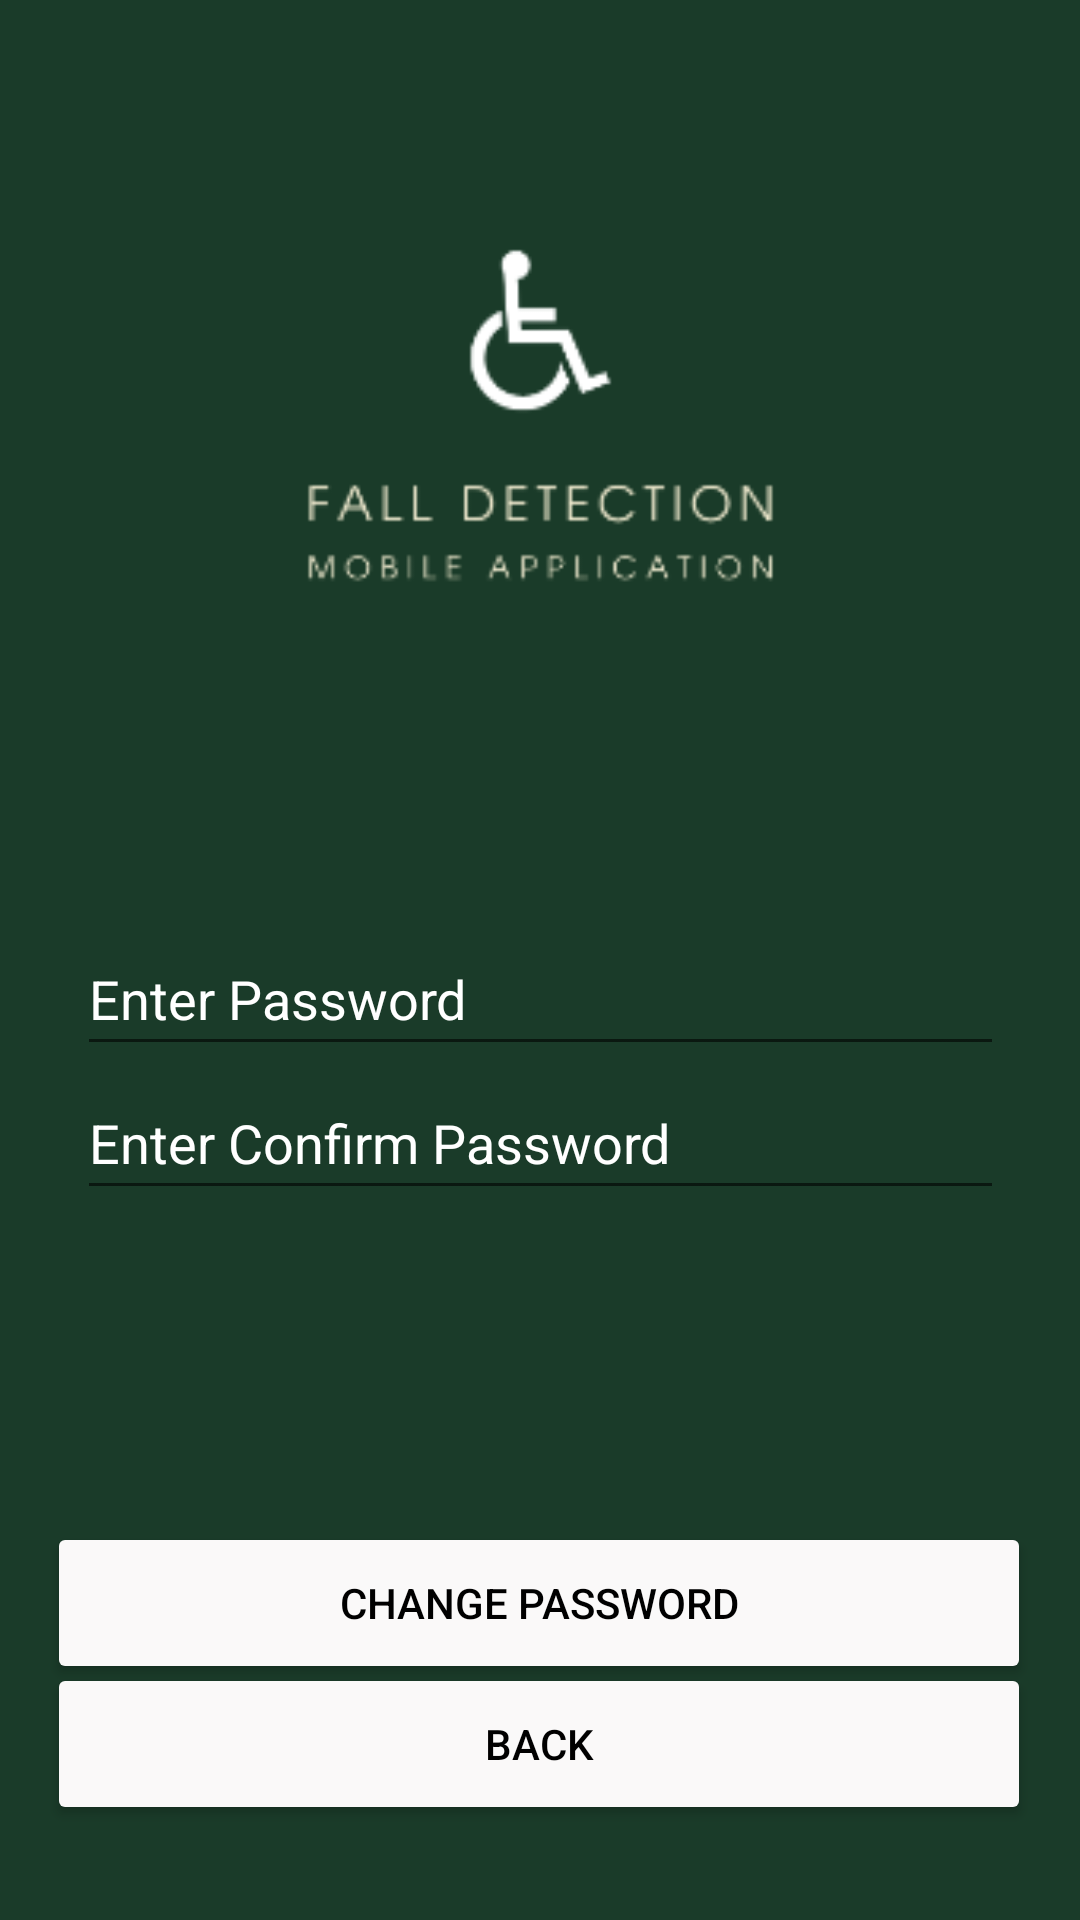

Android layout source for this screen:
<!-- AndroidManifest.xml: application theme Theme.FDMA -->
<!-- res/layout/activity_change_password.xml -->
<?xml version="1.0" encoding="utf-8"?>
<androidx.constraintlayout.widget.ConstraintLayout xmlns:android="http://schemas.android.com/apk/res/android"
    xmlns:app="http://schemas.android.com/apk/res-auto"
    xmlns:tools="http://schemas.android.com/tools"
    android:layout_width="match_parent"
    android:layout_height="match_parent"
    android:background="#1A3B29"
    tools:context=".app.Settings.ChangePassword">

    <ImageView
        android:id="@+id/imageView"
        android:layout_width="273dp"
        android:layout_height="274dp"
        app:layout_constraintBottom_toBottomOf="parent"
        app:layout_constraintEnd_toEndOf="parent"
        app:layout_constraintStart_toStartOf="parent"
        app:layout_constraintTop_toTopOf="parent"
        app:layout_constraintVertical_bias="0.0"
        app:srcCompat="@drawable/fall_detection_mobile_application_logo"/>

    <EditText
        android:id="@+id/enter_password"
        android:layout_width="309dp"
        android:layout_height="48dp"
        android:ems="10"
        android:hint="Enter Password"
        android:textColor="@color/white"
        android:textColorHint="@color/white"
        app:layout_constraintBottom_toBottomOf="parent"
        app:layout_constraintEnd_toEndOf="parent"
        app:layout_constraintStart_toStartOf="parent"
        app:layout_constraintTop_toTopOf="parent"
        app:layout_constraintVertical_bias="0.519" />

    <EditText
        android:id="@+id/enter_confirm_password"
        android:layout_width="309dp"
        android:layout_height="48dp"
        android:ems="10"
        android:hint="Enter Confirm Password"
        android:textColor="@color/white"
        android:textColorHint="@color/white"
        app:layout_constraintBottom_toBottomOf="parent"
        app:layout_constraintEnd_toEndOf="parent"
        app:layout_constraintStart_toStartOf="parent"
        app:layout_constraintTop_toTopOf="parent"
        app:layout_constraintVertical_bias="0.6" />

    <Button
        android:id="@+id/btn_change_password"
        android:layout_width="328dp"
        android:layout_height="54dp"
        android:clickable="true"
        android:text="Change Password"
        android:textColor="#000000"
        app:backgroundTint="#FAF9F9"
        app:layout_constraintBottom_toBottomOf="parent"
        app:layout_constraintEnd_toEndOf="parent"
        app:layout_constraintHorizontal_bias="0.494"
        app:layout_constraintStart_toStartOf="parent"
        app:layout_constraintTop_toTopOf="parent"
        app:layout_constraintVertical_bias="0.866" />

    <Button
        android:id="@+id/btn_change_password_back"
        android:layout_width="328dp"
        android:layout_height="54dp"
        android:clickable="true"
        android:text="@string/back"
        android:textColor="#000000"
        app:backgroundTint="#FAF9F9"
        app:layout_constraintBottom_toBottomOf="parent"
        app:layout_constraintEnd_toEndOf="parent"
        app:layout_constraintHorizontal_bias="0.493"
        app:layout_constraintStart_toStartOf="parent"
        app:layout_constraintTop_toTopOf="parent"
        app:layout_constraintVertical_bias="0.946" />

</androidx.constraintlayout.widget.ConstraintLayout>
<!-- resources referenced by this layout -->
<resources>
  <!-- drawable fall_detection_mobile_application_logo: png bitmap (drawable, 8141 bytes) -->
  <string name="back">Back</string>
  <style name="Theme.FDMA" parent="Theme.MaterialComponents.DayNight.DarkActionBar">
          
          <item name="colorPrimary">@color/purple_500</item>
          <item name="colorPrimaryVariant">@color/purple_700</item>
          <item name="colorOnPrimary">@color/white</item>
          
          <item name="colorSecondary">@color/teal_200</item>
          <item name="colorSecondaryVariant">@color/teal_700</item>
          <item name="colorOnSecondary">@color/black</item>
          
          <item name="android:statusBarColor" tools:targetApi="l">?attr/colorPrimaryVariant</item>
          
      </style>
  <!-- not gathered from this repository: default colours our renderer supplied (Android Studio template values) -->
  <color name="purple_500">#FF6200EE</color>
  <color name="purple_700">#FF3700B3</color>
  <color name="teal_200">#FF03DAC5</color>
  <color name="teal_700">#FF018786</color>
  <color name="black">#FF000000</color>
  <color name="white">#FFFFFFFF</color>
</resources>
